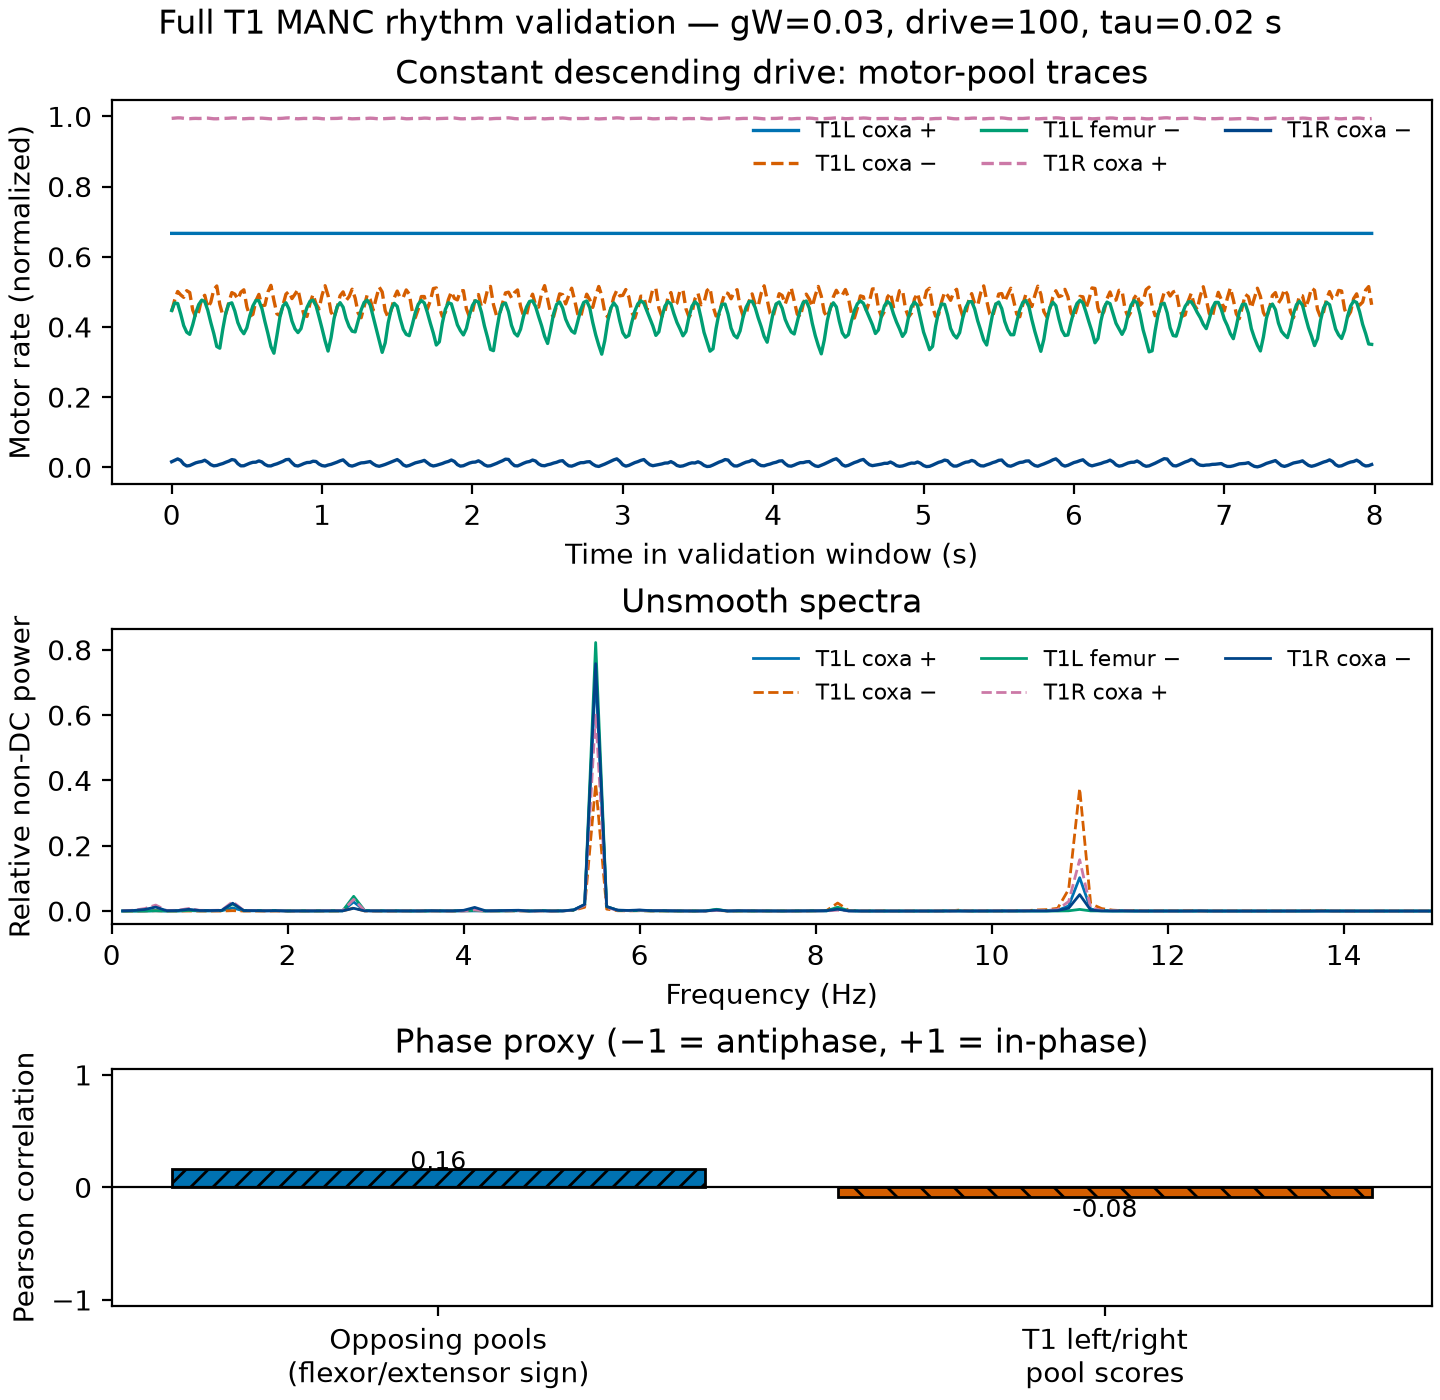

The data file committed next to this chart (first rows):
time_s, T1L coxa +, T1L coxa −, T1L femur −, T1R coxa +, T1R coxa −
0.0, 0.6666, 0.4443, 0.4468, 0.9944, 0.01575
0.02, 0.6666, 0.4768, 0.4684, 0.9952, 0.01977
0.04, 0.6666, 0.5011, 0.4666, 0.9959, 0.02379
0.06, 0.6665, 0.4913, 0.4371, 0.9958, 0.01957
0.08, 0.6665, 0.4843, 0.4038, 0.9946, 0.009017
0.1, 0.6665, 0.5033, 0.3849, 0.9934, 0.003706
0.12, 0.6666, 0.498, 0.3788, 0.9934, 0.004938
0.14, 0.6666, 0.4481, 0.4062, 0.9941, 0.00885
0.16, 0.6666, 0.4275, 0.4396, 0.9943, 0.01263
0.18, 0.6666, 0.4439, 0.4639, 0.994, 0.01493
0.2, 0.6666, 0.4813, 0.4763, 0.9943, 0.01646
0.22, 0.6666, 0.4902, 0.4724, 0.9951, 0.02008
0.24, 0.6665, 0.455, 0.4476, 0.995, 0.01457
0.26, 0.6665, 0.4699, 0.4129, 0.9941, 0.007496
0.28, 0.6665, 0.5063, 0.3815, 0.9932, 0.004066
0.3, 0.6665, 0.5167, 0.3442, 0.9932, 0.005194
0.32, 0.6665, 0.4643, 0.3394, 0.9939, 0.008113
0.34, 0.6666, 0.4333, 0.3935, 0.9942, 0.0106
0.36, 0.6666, 0.4372, 0.4401, 0.9942, 0.01428
0.38, 0.6666, 0.4699, 0.4656, 0.9948, 0.01744
0.4, 0.6666, 0.4979, 0.4686, 0.9956, 0.02191
0.42, 0.6665, 0.4934, 0.4453, 0.9957, 0.02031
0.44, 0.6665, 0.4789, 0.4124, 0.9948, 0.01016
0.46, 0.6665, 0.4989, 0.3922, 0.9935, 0.004039
0.48, 0.6666, 0.5058, 0.3806, 0.9932, 0.004276
0.5, 0.6666, 0.4572, 0.3975, 0.9939, 0.007855
0.52, 0.6666, 0.4305, 0.4326, 0.9943, 0.01157
0.54, 0.6666, 0.4357, 0.4596, 0.994, 0.01409
0.56, 0.6666, 0.4743, 0.4753, 0.994, 0.01449
0.58, 0.6666, 0.4927, 0.4748, 0.9948, 0.01818
0.6, 0.6666, 0.4604, 0.4527, 0.995, 0.01518
0.62, 0.6665, 0.4617, 0.4153, 0.9943, 0.007988
0.64, 0.6665, 0.4996, 0.3811, 0.9933, 0.004104
0.66, 0.6665, 0.5185, 0.3439, 0.993, 0.003901
0.68, 0.6665, 0.4755, 0.3251, 0.9937, 0.007293
0.7, 0.6665, 0.4373, 0.3753, 0.9941, 0.009826
0.72, 0.6666, 0.4322, 0.4281, 0.9942, 0.01346
0.74, 0.6666, 0.4616, 0.46, 0.9946, 0.01686
0.76, 0.6666, 0.4934, 0.4688, 0.9955, 0.02159
0.78, 0.6666, 0.5009, 0.4512, 0.9959, 0.02251
0.8, 0.6665, 0.4807, 0.4164, 0.9951, 0.01287
0.82, 0.6665, 0.4933, 0.3945, 0.9938, 0.005006
0.84, 0.6666, 0.5067, 0.3839, 0.9932, 0.003652
0.86, 0.6666, 0.4666, 0.3952, 0.9937, 0.006905
0.88, 0.6666, 0.4338, 0.4294, 0.9942, 0.0107
0.9, 0.6666, 0.4299, 0.4557, 0.9941, 0.01348
0.92, 0.6666, 0.4673, 0.4731, 0.9938, 0.01387
0.94, 0.6666, 0.4925, 0.4762, 0.9945, 0.01724
0.96, 0.6666, 0.4656, 0.4604, 0.995, 0.01647
0.98, 0.6665, 0.4513, 0.4285, 0.9944, 0.009202
1.0, 0.6665, 0.4904, 0.3953, 0.9934, 0.004824
1.02, 0.6665, 0.5174, 0.3604, 0.9929, 0.003495
1.04, 0.6665, 0.4894, 0.3312, 0.9934, 0.006333
1.06, 0.6665, 0.4421, 0.3696, 0.994, 0.00839
1.08, 0.6666, 0.4277, 0.4239, 0.994, 0.01146
1.1, 0.6666, 0.4539, 0.4574, 0.9943, 0.01462
1.12, 0.6666, 0.4888, 0.4691, 0.9951, 0.01836
1.14, 0.6666, 0.4999, 0.4562, 0.9956, 0.02106
1.16, 0.6665, 0.4752, 0.4236, 0.9951, 0.01317
1.18, 0.6665, 0.4863, 0.4011, 0.9938, 0.00535
... 340 more rows
